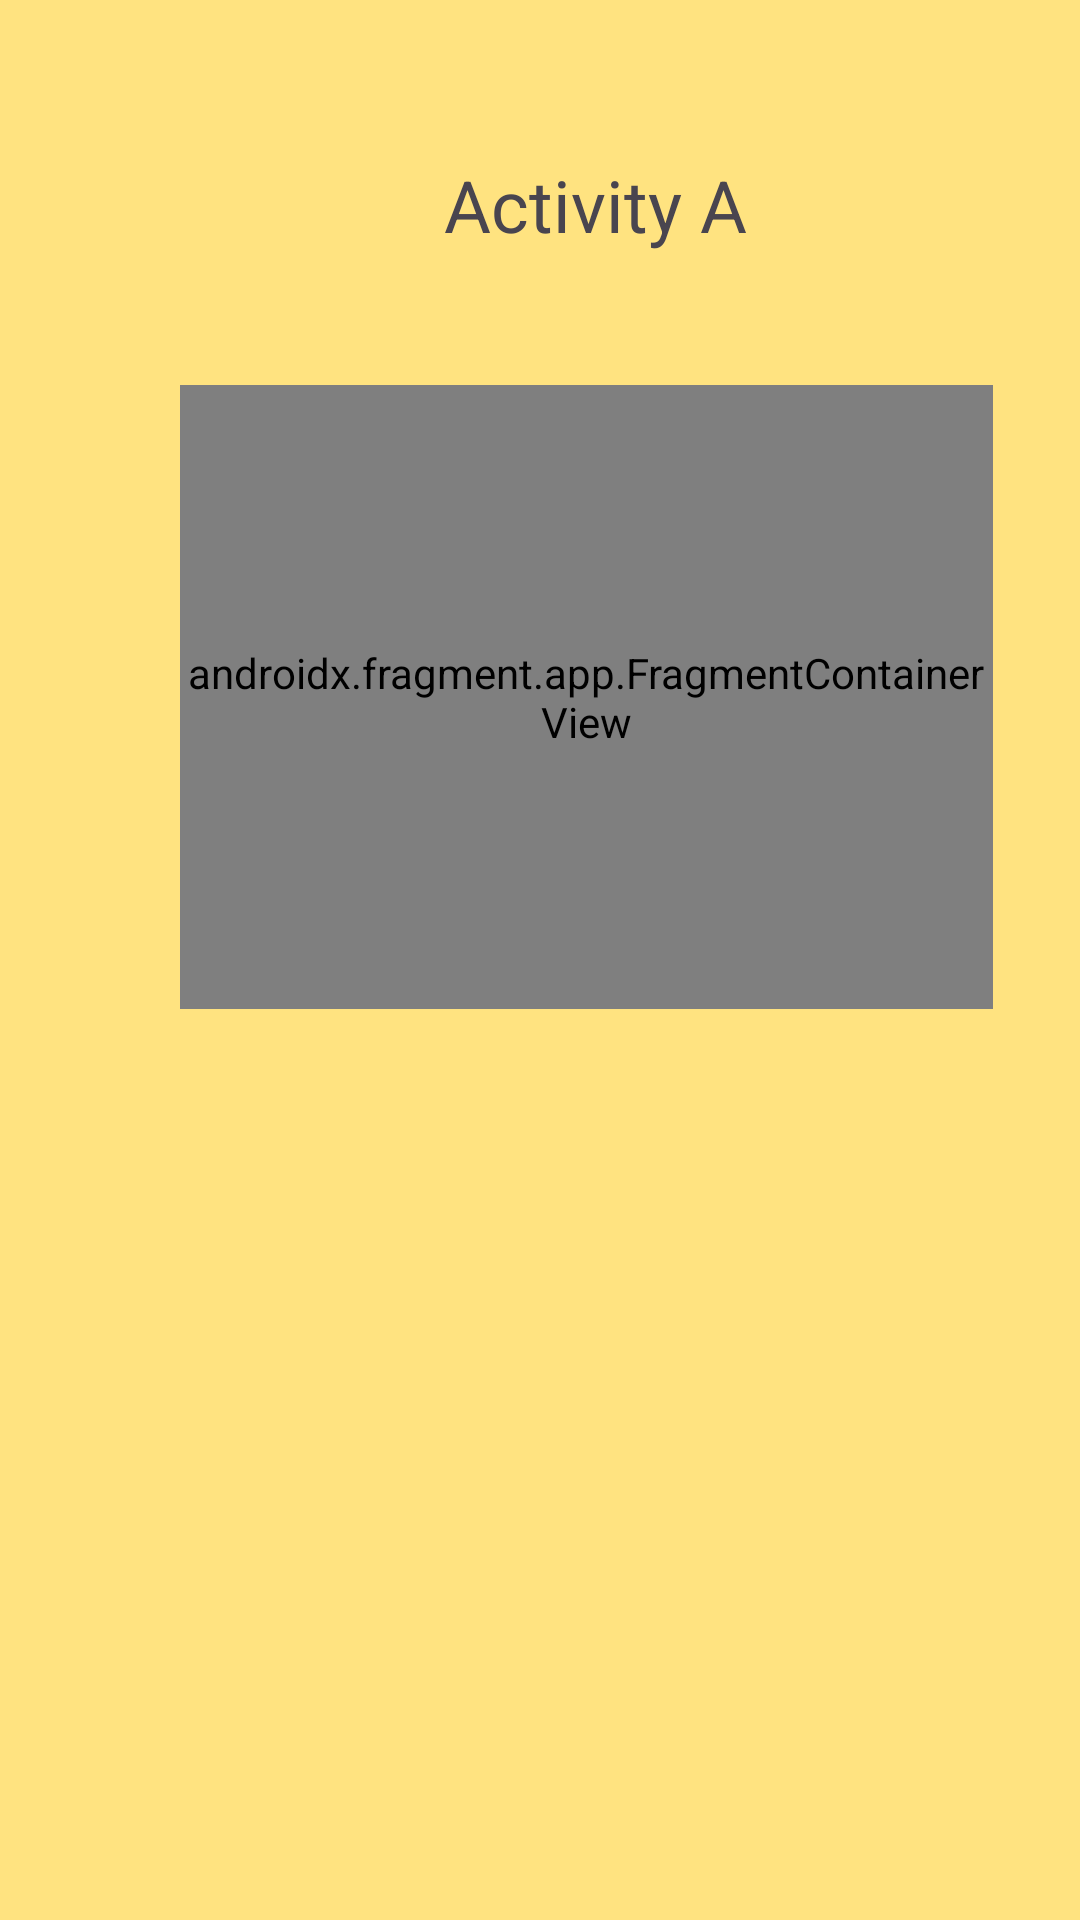

Layout XML and referenced resources for this Android screen:
<!-- AndroidManifest.xml: application theme Theme.Lap22 -->
<!-- res/layout/activity_main.xml -->
<?xml version="1.0" encoding="utf-8"?>
<androidx.constraintlayout.widget.ConstraintLayout xmlns:android="http://schemas.android.com/apk/res/android"
    xmlns:app="http://schemas.android.com/apk/res-auto"
    xmlns:tools="http://schemas.android.com/tools"
    android:layout_width="match_parent"
    android:layout_height="match_parent"
    android:background="#FFE380"
    tools:context=".MainActivity">

    <TextView
        android:id="@+id/textView"
        android:layout_width="wrap_content"
        android:layout_height="wrap_content"
        android:layout_marginStart="148dp"
        android:layout_marginTop="52dp"
        android:text="@string/activity_a"
        android:textSize="24sp"
        app:layout_constraintStart_toStartOf="parent"
        app:layout_constraintTop_toTopOf="parent" />

    <androidx.fragment.app.FragmentContainerView
        android:id="@+id/fragmentContainerViewA"
        android:name="com.example.lap22.FragmentA"
        android:layout_width="271dp"
        android:layout_height="208dp"
        android:layout_marginStart="60dp"
        android:layout_marginTop="44dp"
        app:layout_constraintStart_toStartOf="parent"
        app:layout_constraintTop_toBottomOf="@+id/textView" />

    <androidx.fragment.app.FragmentContainerView
        android:id="@+id/fragmentContainerViewAB"
        android:layout_width="271dp"
        android:layout_height="208dp"
        android:layout_marginStart="92dp"
        android:layout_marginTop="36dp"
        app:layout_constraintStart_toEndOf="@+id/fragmentContainerViewA"
        app:layout_constraintTop_toBottomOf="@+id/textView"
        android:visibility="gone"
        />

</androidx.constraintlayout.widget.ConstraintLayout>
<!-- resources referenced by this layout -->
<resources>
  <string name="activity_a">Activity A</string>
  <style name="Theme.Lap22" parent="Base.Theme.Lap22" />
  <style name="Base.Theme.Lap22" parent="Theme.Material3.DayNight.NoActionBar">
          
          
      </style>
</resources>
